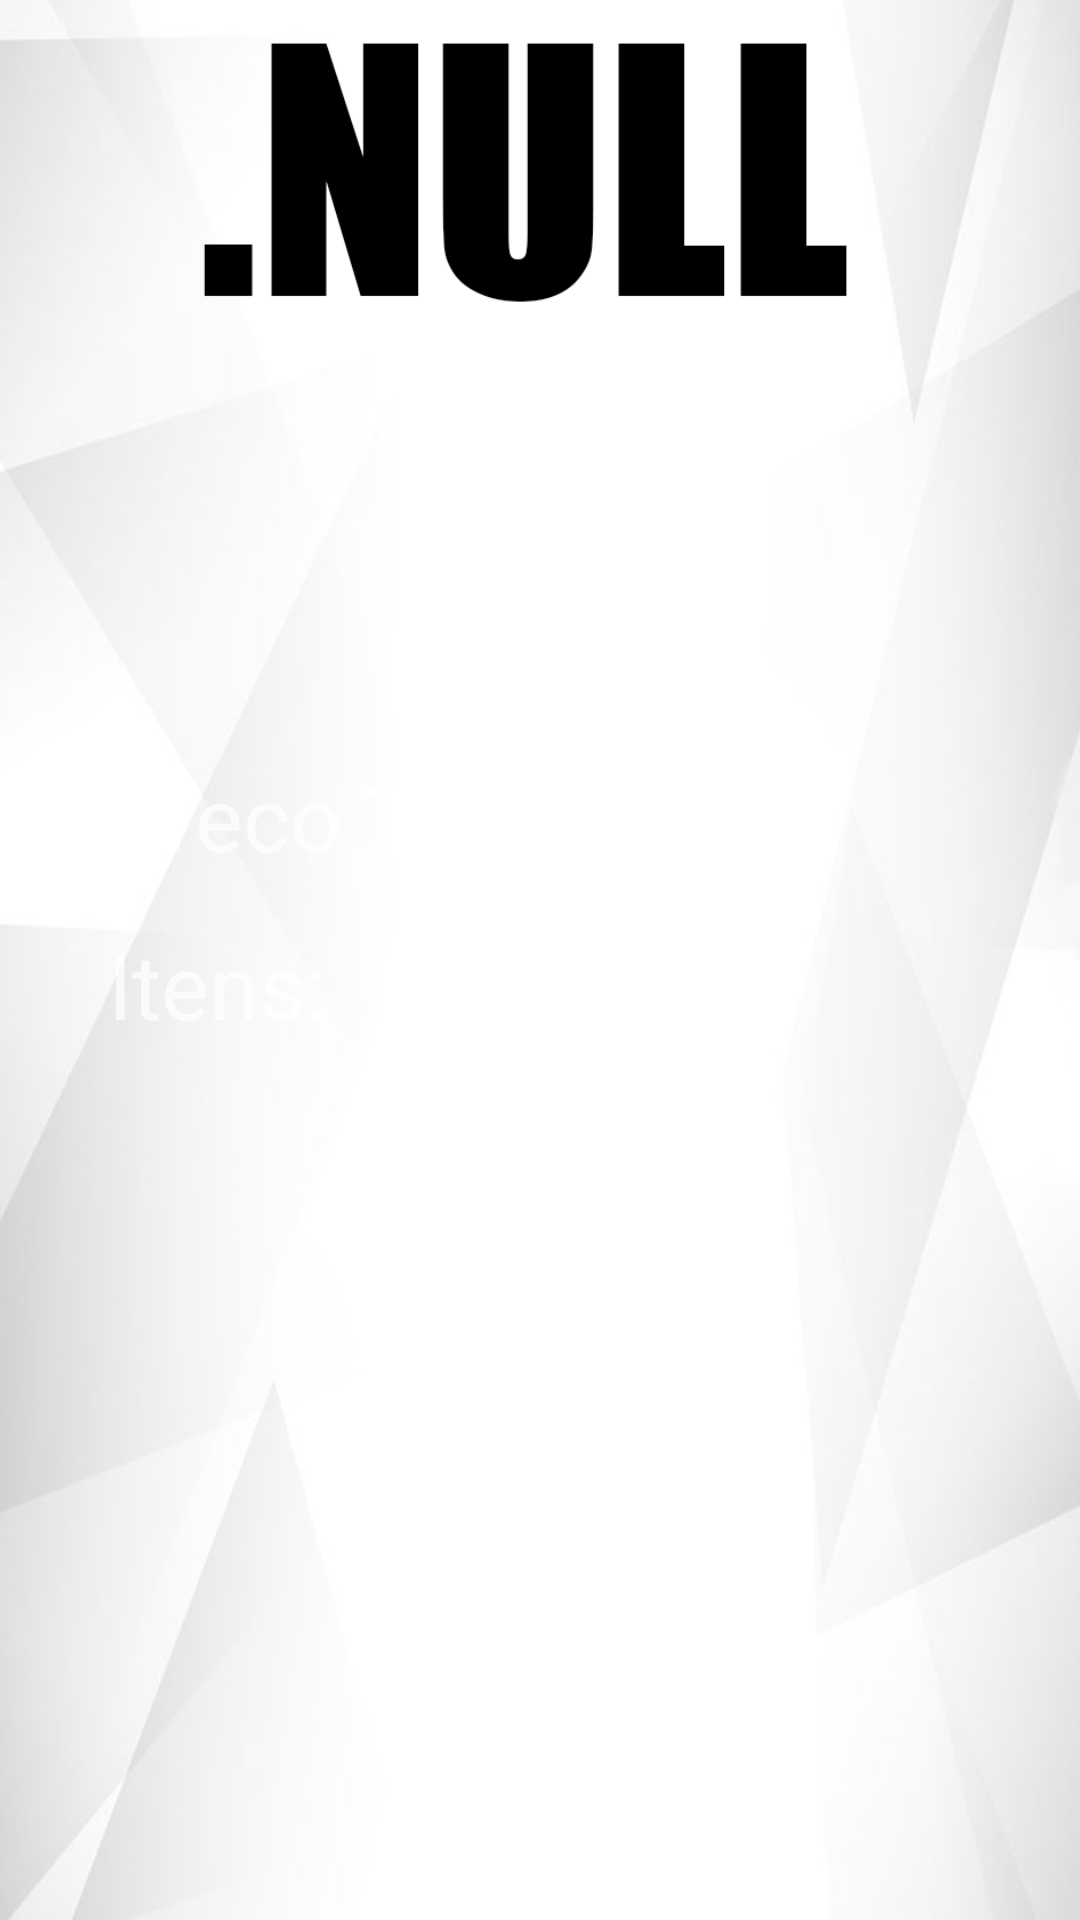

Reconstruct the res/layout file that produces this screen, plus the resources it refers to.
<!-- AndroidManifest.xml: application theme AppTheme -->
<!-- res/layout/sacola_activity.xml -->
<?xml version="1.0" encoding="utf-8"?>
<android.support.constraint.ConstraintLayout xmlns:android="http://schemas.android.com/apk/res/android"
    xmlns:app="http://schemas.android.com/apk/res-auto"
    xmlns:tools="http://schemas.android.com/tools"
    android:layout_width="match_parent"
    android:layout_height="match_parent">

    <ImageView
        android:id="@+id/imageView7"
        android:layout_width="411dp"
        android:layout_height="731dp"
        app:layout_constraintBottom_toBottomOf="parent"
        app:layout_constraintEnd_toEndOf="parent"
        app:layout_constraintHorizontal_bias="0.5"
        app:layout_constraintStart_toStartOf="parent"
        app:layout_constraintTop_toTopOf="parent"
        app:srcCompat="@drawable/tela_null" />

    <TextView
        android:id="@+id/textViewteste"
        android:layout_width="185dp"
        android:layout_height="45dp"
        android:layout_marginStart="36dp"
        android:layout_marginLeft="36dp"
        android:layout_marginTop="308dp"
        android:text="Itens:"
        android:textSize="30dp"
        app:layout_constraintStart_toStartOf="parent"
        app:layout_constraintTop_toTopOf="parent" />

    <TextView
        android:id="@+id/textViewteste2"
        android:layout_width="244dp"
        android:layout_height="47dp"
        android:layout_marginStart="36dp"
        android:layout_marginLeft="36dp"
        android:layout_marginTop="252dp"
        android:text="Preco Total R$:"
        android:textSize="30sp"
        app:layout_constraintStart_toStartOf="parent"
        app:layout_constraintTop_toTopOf="parent" />

    <TextView
        android:id="@+id/textView3"
        android:layout_width="129dp"
        android:layout_height="46dp"
        android:layout_marginStart="280dp"
        android:layout_marginLeft="280dp"
        android:layout_marginTop="308dp"
        android:textSize="30dp"
        app:layout_constraintStart_toStartOf="parent"
        app:layout_constraintTop_toTopOf="parent" />

    <TextView
        android:id="@+id/textView4"
        android:layout_width="129dp"
        android:layout_height="46dp"
        android:layout_marginStart="280dp"
        android:layout_marginLeft="280dp"
        android:layout_marginTop="252dp"
        android:textSize="30dp"
        app:layout_constraintStart_toStartOf="parent"
        app:layout_constraintTop_toTopOf="parent" />

    <Button
        android:id="@+id/button9"
        android:layout_width="158dp"
        android:layout_height="59dp"
        android:layout_marginBottom="16dp"
        android:onClick="visualizarItens"
        android:text="Visualizar Itens"
        app:layout_constraintBottom_toTopOf="@+id/button12"
        app:layout_constraintEnd_toStartOf="@+id/imageView7"
        app:layout_constraintHorizontal_bias="0.5"
        app:layout_constraintStart_toEndOf="@+id/imageView7" />

    <Button
        android:id="@+id/button12"
        android:layout_width="158dp"
        android:layout_height="59dp"
        android:layout_marginTop="450dp"
        android:layout_marginBottom="8dp"
        android:onClick="finalizarCompra"
        android:text="Finalizar Compra"
        app:layout_constraintBottom_toBottomOf="parent"
        app:layout_constraintStart_toStartOf="@+id/button9"
        app:layout_constraintTop_toTopOf="parent"
        app:layout_constraintVertical_bias="0.032" />

    <Button
        android:id="@+id/button13"
        android:layout_width="158dp"
        android:layout_height="59dp"
        android:layout_marginTop="8dp"
        android:layout_marginBottom="8dp"
        android:onClick="limparSacola"
        android:text="Limpar Sacola"
        app:layout_constraintBottom_toBottomOf="parent"
        app:layout_constraintStart_toStartOf="@+id/button12"
        app:layout_constraintTop_toBottomOf="@+id/button12"
        app:layout_constraintVertical_bias="0.078" />

</android.support.constraint.ConstraintLayout>
<!-- resources referenced by this layout -->
<resources>
  <!-- drawable tela_null: png bitmap (drawable, 137258 bytes) -->
  <style name="AppTheme" parent="Theme.AppCompat">
          
          android:forceDarkAllowed="true"
          <item name="colorPrimary">@color/colorPrimary</item>
          <item name="colorPrimaryDark">@color/colorPrimaryDark</item>
          <item name="colorAccent">@color/colorAccent</item>
      </style>
  <color name="colorPrimary">#636363</color>
  <color name="colorPrimaryDark">#000000</color>
  <color name="colorAccent">#F60717</color>
</resources>
